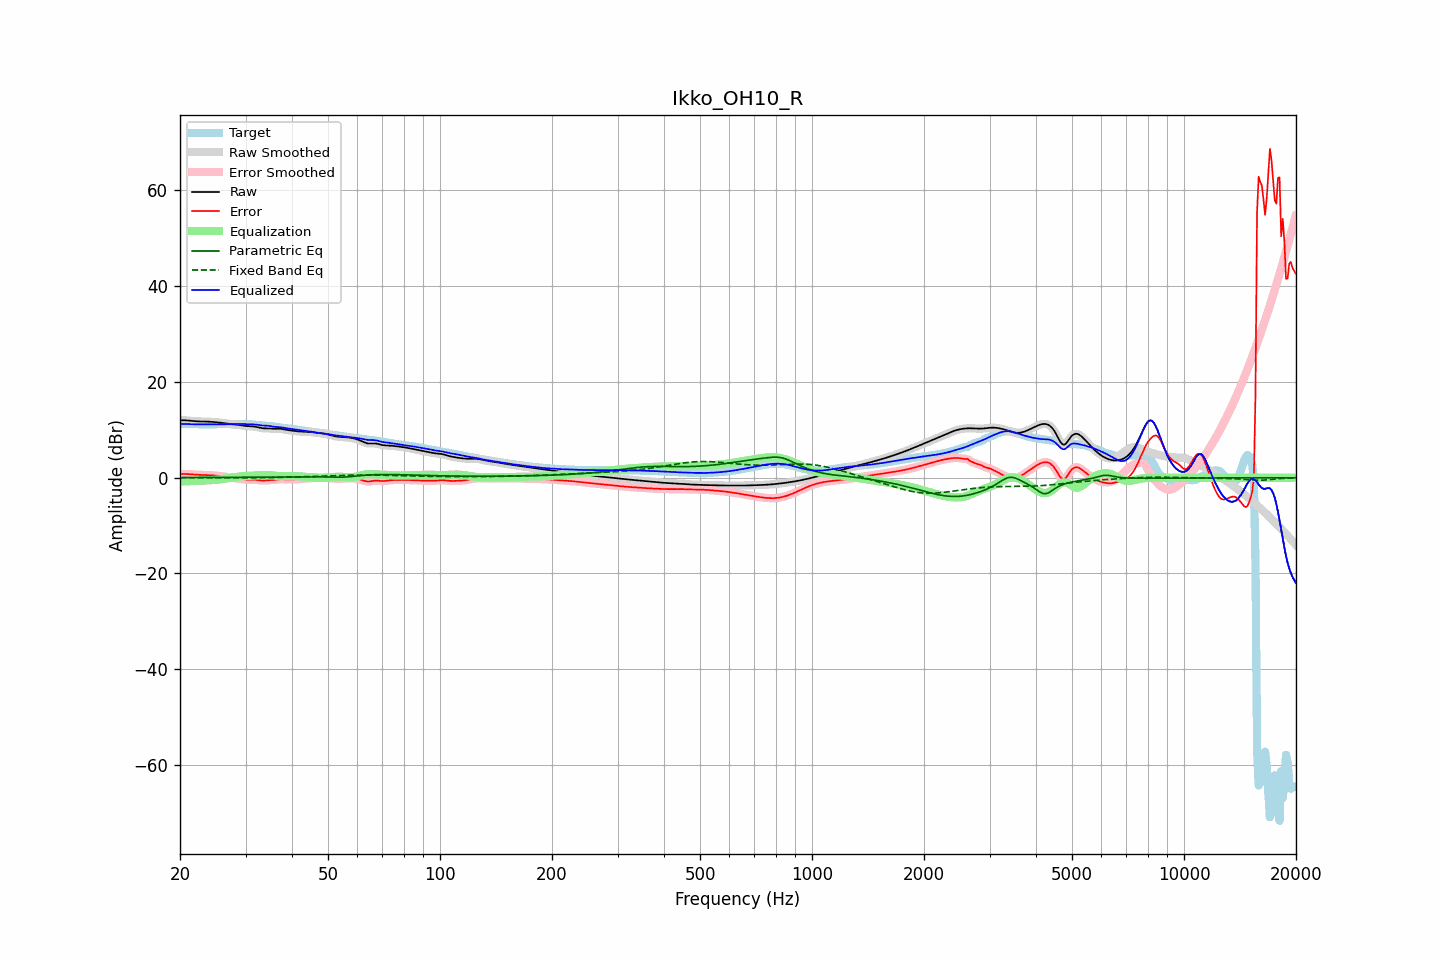

Data behind this chart, as committed beside it:
frequency, raw, error, smoothed, error_smoothed, equalization, parametric_eq, fixed_band_eq, equalized_raw, equalized_smoothed, target
20.00, 11.99, 0.76, 11.99, 0.76, -0.79, 0.04, -0.01, 11.20, 11.20, 11.23
20.20, 12.00, 0.78, 12.00, 0.78, -0.78, 0.04, -0.01, 11.22, 11.22, 11.22
20.40, 12.00, 0.78, 12.00, 0.78, -0.77, 0.04, -0.01, 11.23, 11.23, 11.22
20.61, 12.00, 0.78, 11.99, 0.78, -0.76, 0.04, -0.01, 11.23, 11.23, 11.21
20.81, 11.98, 0.77, 11.98, 0.77, -0.75, 0.04, -0.01, 11.22, 11.22, 11.20
21.02, 11.95, 0.76, 11.95, 0.76, -0.74, 0.04, -0.01, 11.21, 11.21, 11.19
21.23, 11.92, 0.74, 11.92, 0.73, -0.72, 0.04, -0.01, 11.20, 11.19, 11.18
21.44, 11.88, 0.71, 11.88, 0.71, -0.71, 0.04, -0.01, 11.18, 11.18, 11.18
21.66, 11.85, 0.68, 11.85, 0.68, -0.68, 0.04, -0.02, 11.17, 11.17, 11.17
21.87, 11.82, 0.65, 11.82, 0.65, -0.66, 0.05, -0.02, 11.16, 11.16, 11.17
22.09, 11.79, 0.63, 11.79, 0.63, -0.64, 0.05, -0.02, 11.15, 11.15, 11.16
22.31, 11.77, 0.61, 11.77, 0.61, -0.62, 0.05, -0.02, 11.15, 11.15, 11.16
22.54, 11.76, 0.60, 11.76, 0.60, -0.61, 0.05, -0.02, 11.15, 11.15, 11.16
22.76, 11.75, 0.59, 11.75, 0.59, -0.60, 0.05, -0.02, 11.15, 11.15, 11.16
22.99, 11.75, 0.59, 11.75, 0.59, -0.59, 0.05, -0.02, 11.16, 11.16, 11.16
23.22, 11.74, 0.59, 11.74, 0.59, -0.58, 0.05, -0.02, 11.16, 11.16, 11.16
23.45, 11.73, 0.58, 11.73, 0.58, -0.57, 0.05, -0.02, 11.16, 11.16, 11.16
23.69, 11.72, 0.57, 11.72, 0.57, -0.56, 0.05, -0.02, 11.16, 11.16, 11.16
23.92, 11.71, 0.55, 11.71, 0.55, -0.54, 0.06, -0.02, 11.16, 11.16, 11.16
24.16, 11.69, 0.53, 11.69, 0.53, -0.53, 0.06, -0.03, 11.16, 11.16, 11.16
24.40, 11.67, 0.50, 11.67, 0.50, -0.50, 0.06, -0.03, 11.16, 11.16, 11.16
24.65, 11.64, 0.47, 11.64, 0.47, -0.48, 0.06, -0.03, 11.16, 11.16, 11.17
24.89, 11.61, 0.44, 11.61, 0.44, -0.45, 0.06, -0.03, 11.16, 11.16, 11.17
25.14, 11.58, 0.41, 11.58, 0.41, -0.42, 0.06, -0.03, 11.16, 11.16, 11.16
25.39, 11.54, 0.38, 11.54, 0.38, -0.38, 0.06, -0.03, 11.16, 11.16, 11.16
25.65, 11.50, 0.34, 11.50, 0.34, -0.34, 0.07, -0.03, 11.16, 11.16, 11.16
25.91, 11.46, 0.30, 11.46, 0.30, -0.30, 0.07, -0.03, 11.16, 11.16, 11.16
26.16, 11.42, 0.26, 11.42, 0.26, -0.25, 0.07, -0.03, 11.16, 11.16, 11.16
26.43, 11.37, 0.21, 11.37, 0.21, -0.20, 0.07, -0.03, 11.16, 11.16, 11.16
26.69, 11.31, 0.15, 11.31, 0.15, -0.15, 0.07, -0.03, 11.16, 11.16, 11.16
26.96, 11.26, 0.10, 11.26, 0.10, -0.10, 0.07, -0.03, 11.16, 11.16, 11.17
27.23, 11.22, 0.04, 11.22, 0.04, -0.05, 0.08, -0.03, 11.17, 11.17, 11.18
27.50, 11.18, -0.01, 11.18, -0.01, 0.00, 0.08, -0.03, 11.18, 11.18, 11.19
27.77, 11.15, -0.06, 11.15, -0.06, 0.05, 0.08, -0.03, 11.20, 11.20, 11.21
28.05, 11.12, -0.10, 11.12, -0.10, 0.10, 0.08, -0.03, 11.22, 11.22, 11.22
28.33, 11.09, -0.14, 11.09, -0.14, 0.15, 0.08, -0.03, 11.24, 11.24, 11.23
28.62, 11.05, -0.19, 11.05, -0.19, 0.20, 0.08, -0.03, 11.25, 11.25, 11.24
28.90, 11.01, -0.23, 11.01, -0.23, 0.25, 0.09, -0.03, 11.25, 11.25, 11.24
29.19, 10.96, -0.28, 10.95, -0.28, 0.29, 0.09, -0.03, 11.24, 11.24, 11.24
29.48, 10.90, -0.33, 10.90, -0.33, 0.32, 0.09, -0.03, 11.22, 11.22, 11.23
29.78, 10.85, -0.37, 10.85, -0.37, 0.35, 0.09, -0.03, 11.20, 11.20, 11.22
30.08, 10.80, -0.40, 10.81, -0.40, 0.37, 0.09, -0.03, 11.18, 11.18, 11.20
30.38, 10.77, -0.41, 10.78, -0.41, 0.39, 0.10, -0.02, 11.16, 11.17, 11.19
30.68, 10.76, -0.41, 10.76, -0.41, 0.40, 0.10, -0.02, 11.16, 11.16, 11.17
30.99, 10.75, -0.40, 10.75, -0.40, 0.41, 0.10, -0.02, 11.16, 11.16, 11.15
31.30, 10.73, -0.40, 10.73, -0.40, 0.42, 0.10, -0.02, 11.15, 11.15, 11.13
31.61, 10.70, -0.40, 10.69, -0.40, 0.44, 0.11, -0.01, 11.14, 11.13, 11.10
31.93, 10.64, -0.42, 10.64, -0.43, 0.46, 0.11, -0.01, 11.10, 11.10, 11.06
32.24, 10.56, -0.47, 10.56, -0.47, 0.49, 0.11, -0.01, 11.05, 11.05, 11.03
32.57, 10.48, -0.52, 10.48, -0.52, 0.51, 0.11, -0.00, 11.00, 11.00, 11.00
32.89, 10.41, -0.57, 10.41, -0.56, 0.54, 0.12, 0.00, 10.94, 10.95, 10.97
33.22, 10.36, -0.59, 10.36, -0.59, 0.56, 0.12, 0.01, 10.91, 10.91, 10.95
33.55, 10.32, -0.60, 10.33, -0.60, 0.57, 0.12, 0.01, 10.89, 10.89, 10.92
33.89, 10.31, -0.58, 10.31, -0.58, 0.57, 0.12, 0.02, 10.88, 10.88, 10.89
34.23, 10.31, -0.55, 10.31, -0.55, 0.56, 0.13, 0.02, 10.87, 10.87, 10.86
34.57, 10.30, -0.52, 10.30, -0.53, 0.54, 0.13, 0.03, 10.84, 10.84, 10.82
34.92, 10.28, -0.50, 10.28, -0.50, 0.52, 0.13, 0.03, 10.80, 10.79, 10.78
35.27, 10.25, -0.48, 10.25, -0.48, 0.48, 0.13, 0.04, 10.73, 10.73, 10.74
35.62, 10.23, -0.46, 10.23, -0.46, 0.44, 0.14, 0.05, 10.67, 10.68, 10.69
35.97, 10.22, -0.44, 10.22, -0.43, 0.41, 0.14, 0.05, 10.63, 10.63, 10.65
... 635 more rows
